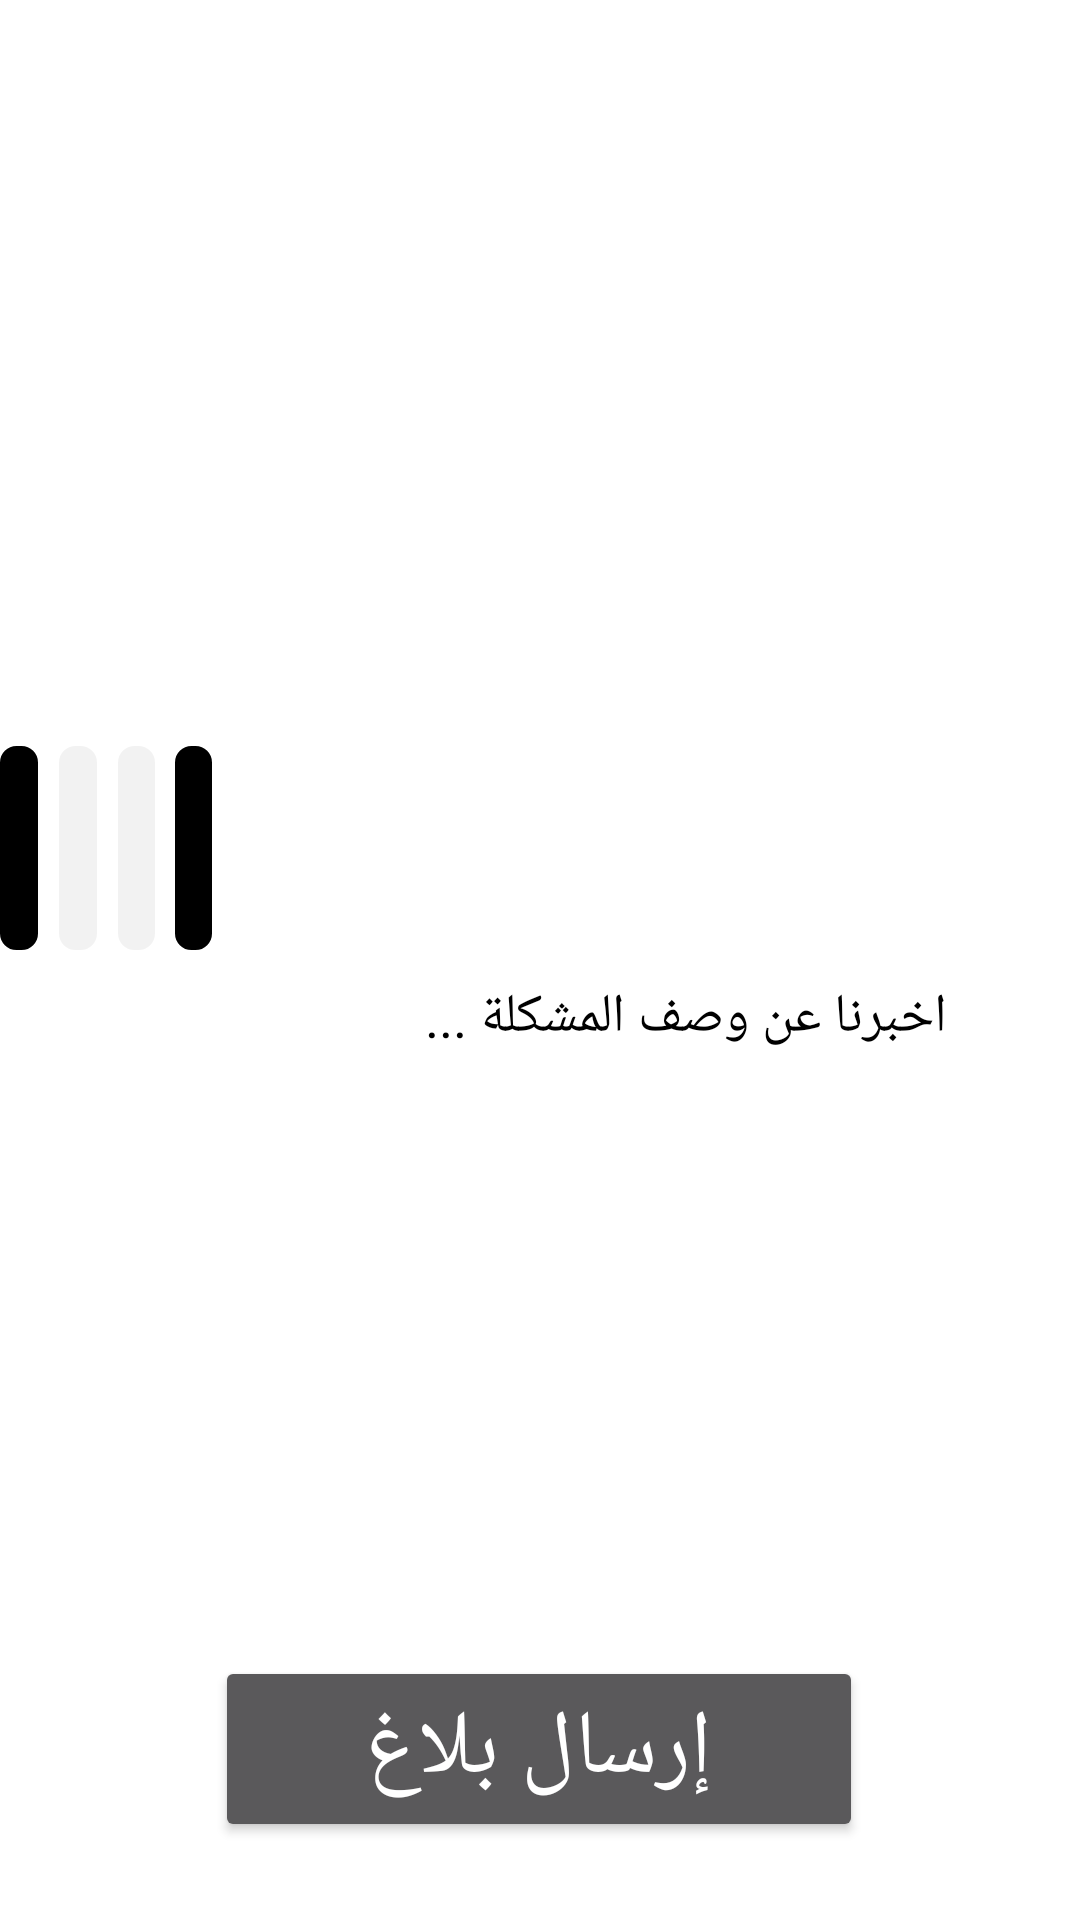

Reconstruct the res/layout file that produces this screen, plus the resources it refers to.
<!-- AndroidManifest.xml: application theme AppTheme -->
<!-- res/layout/activity_add_ticket.xml -->
<?xml version="1.0" encoding="utf-8"?>
<androidx.constraintlayout.widget.ConstraintLayout xmlns:android="http://schemas.android.com/apk/res/android"
    xmlns:app="http://schemas.android.com/apk/res-auto"
    xmlns:tools="http://schemas.android.com/tools"
    android:layout_width="match_parent"
    android:layout_height="match_parent"
    android:background="#FFFFFFFF"
    tools:context=".activities.RegisterActivity">


    <LinearLayout
        android:id="@+id/linearLayout"
        android:layout_width="wrap_content"
        android:layout_height="wrap_content"
        android:gravity="center_vertical"
        android:orientation="horizontal"
        android:weightSum="20.0"
        app:layout_constraintBottom_toBottomOf="parent"
        app:layout_constraintEnd_toEndOf="parent"
        app:layout_constraintHorizontal_bias="0.0"
        app:layout_constraintStart_toStartOf="parent"
        app:layout_constraintTop_toTopOf="parent"
        app:layout_constraintVertical_bias="0.435">

        <ImageView
            android:id="@+id/photo4"
            android:layout_width="83dp"
            android:layout_height="68dp"
            android:layout_weight="1"
            android:alpha="1"
            android:background="@drawable/upload_image"
            android:text="+"
            android:textAlignment="center"
            android:textColor="#ffffff"
            android:textSize="40sp"

            />

        <View
            android:layout_width="0dp"
            android:layout_height="50dp"
            android:layout_weight="5" />

        <ImageView
            android:id="@+id/photo3"
            android:layout_width="83dp"
            android:layout_height="68dp"
            android:layout_weight="1"
            android:alpha="0.05"
            android:background="@drawable/upload_image"
            android:text="+"
            android:textAlignment="center"

            android:textColor="#ffffff"
            android:textSize="40sp" />

        <View
            android:layout_width="0dp"
            android:layout_height="50dp"
            android:layout_weight="5" />

        <ImageView
            android:id="@+id/photo2"
            android:layout_width="83dp"
            android:layout_height="68dp"
            android:layout_weight="1"
            android:alpha="0.05"
            android:background="@drawable/upload_image"
            android:text="+"
            android:textAlignment="center"

            android:textColor="#ffffff"
            android:textSize="40sp" />

        <View
            android:layout_width="0dp"
            android:layout_height="50dp"
            android:layout_weight="5" />

        <ImageView
            android:id="@+id/photo1"
            android:layout_width="83dp"
            android:layout_height="68dp"
            android:layout_weight="1"
            android:alpha="1"
            android:text="+"
            android:textAlignment="center"
            android:background="@drawable/upload_image"
            android:textColor="#ffffff"
            android:textSize="40sp" />

        <View
            android:layout_width="0dp"
            android:layout_height="50dp"
            android:layout_weight="5" />


    </LinearLayout>

    <Button
        android:id="@+id/sendTicket"
        android:layout_width="216dp"
        android:layout_height="62dp"
        android:text="إرسال بلاغ"
        android:textSize="30sp"
        app:layout_constraintBottom_toBottomOf="parent"
        app:layout_constraintEnd_toEndOf="parent"
        app:layout_constraintHorizontal_bias="0.497"
        app:layout_constraintStart_toStartOf="parent"
        app:layout_constraintTop_toBottomOf="@+id/linearLayout"
        app:layout_constraintVertical_bias="0.9" />

    <EditText
        android:id="@+id/description"
        android:layout_width="279dp"
        android:layout_height="66dp"
        android:ems="10"
        android:gravity="start|top"
        android:hint="اخبرنا عن وصف المشكلة ..."
        android:inputType="textMultiLine"
        android:textColorHint="@color/colorPrimaryDark"
        app:layout_constraintBottom_toTopOf="@+id/button"
        app:layout_constraintEnd_toEndOf="parent"
        app:layout_constraintStart_toStartOf="parent"
        app:layout_constraintTop_toBottomOf="@+id/linearLayout"
        app:layout_constraintVertical_bias="0.152" />

    <ImageView
        android:id="@+id/photoTest"
        android:layout_width="377dp"
        android:layout_height="254dp"
        android:textAlignment="center"
        android:textColor="#ffffff"
        android:textSize="40sp"

        app:layout_constraintBottom_toTopOf="@+id/linearLayout"
        app:layout_constraintEnd_toEndOf="parent"
        app:layout_constraintStart_toStartOf="parent"
        app:layout_constraintTop_toTopOf="parent" />


</androidx.constraintlayout.widget.ConstraintLayout>
<!-- resources referenced by this layout -->
<resources>
  <color name="colorPrimaryDark">#000000</color>
  <!-- drawable upload_image (drawable) -->
  <?xml version="1.0" encoding="utf-8"?>
  <selector xmlns:android="http://schemas.android.com/apk/res/android">
      <item android:state_pressed="true">
          <shape android:shape="rectangle">
              <corners android:radius="5dip" />
          </shape>
      </item>
  
  
      <item>
          <shape android:shape="rectangle">
              <corners android:radius="5dip" />
              <stroke android:width="1dip" android:color="#000000" />
              <gradient android:angle="-90" android:endColor="#000000" android:startColor="#000000" />
          </shape>
      </item>
  </selector>
  <style name="AppTheme" parent="Theme.AppCompat">
          
          <item name="colorPrimary">@color/colorPrimary</item>
          <item name="colorPrimaryDark">@color/colorPrimaryDark</item>
          <item name="colorAccent">@color/colorAccent</item>
      </style>
  <color name="colorPrimary">#699C9D</color>
  <color name="colorAccent">#511212</color>
</resources>
